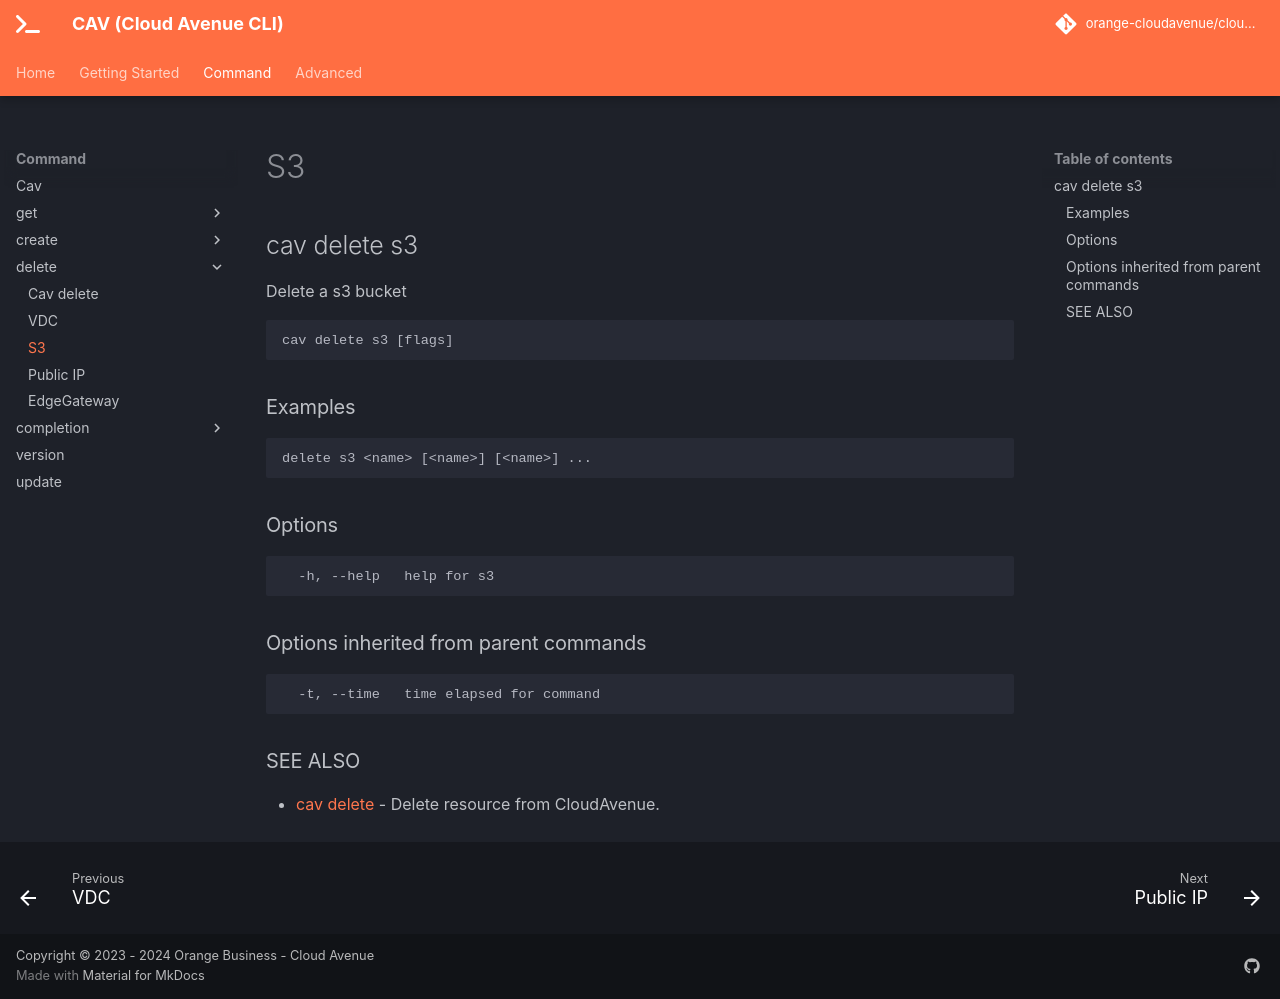

repository: orange-cloudavenue/cloudavenue-cli · page: command/cav_delete_s3/index.html · generator: mkdocs

## cav delete s3

Delete a s3 bucket

```
cav delete s3 [flags]
```

### Examples

```
delete s3 <name> [<name>] [<name>] ...
```

### Options

```
  -h, --help   help for s3
```

### Options inherited from parent commands

```
  -t, --time   time elapsed for command
```

### SEE ALSO

* [cav delete](cav_delete.md)	 - Delete resource from CloudAvenue.
